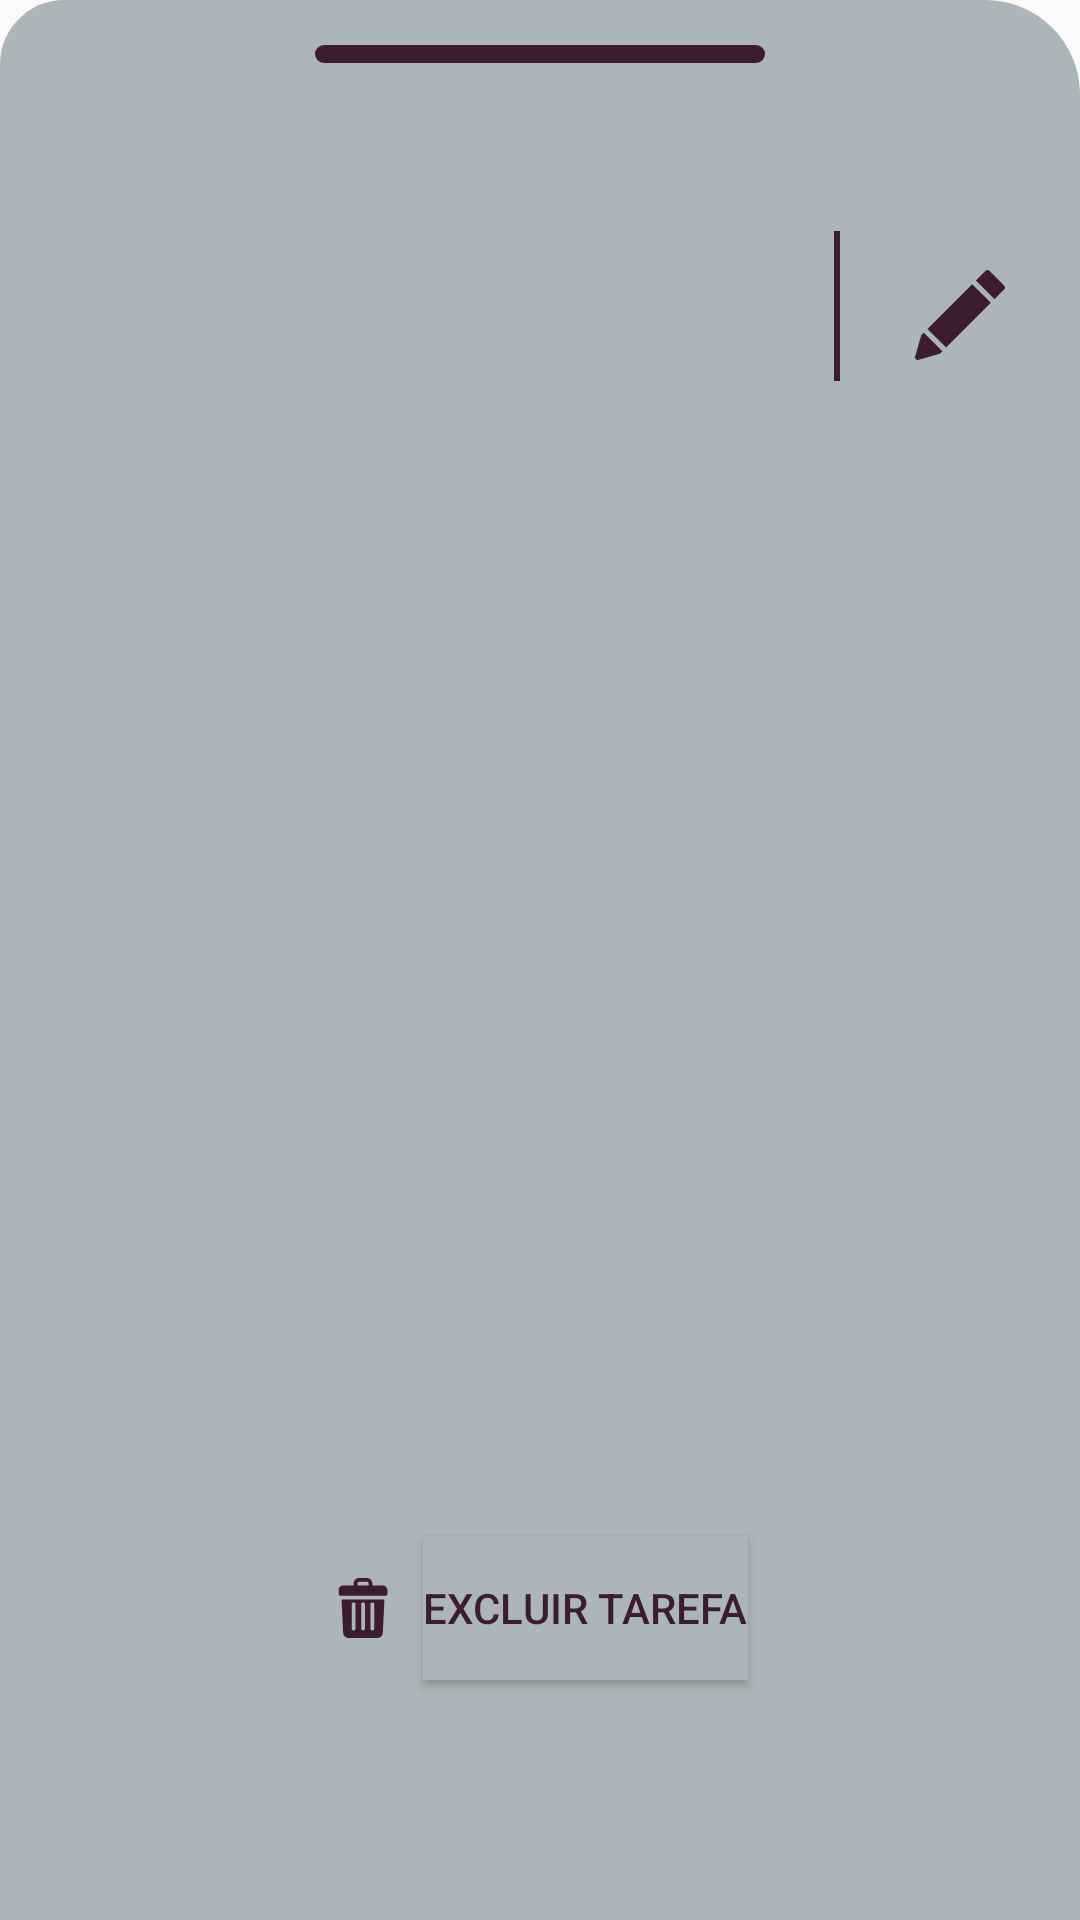

Write the Android layout XML for this screen, with the resource values it uses.
<!-- AndroidManifest.xml: application theme AppTheme -->
<!-- res/layout/activity_done_task.xml -->
<?xml version="1.0" encoding="utf-8"?>
<androidx.constraintlayout.widget.ConstraintLayout
        xmlns:android="http://schemas.android.com/apk/res/android"
        xmlns:app="http://schemas.android.com/apk/res-auto"
        xmlns:tools="http://schemas.android.com/tools"
        android:layout_marginTop="80dp"
        android:background="@drawable/layout_bg_top"
        android:backgroundTint="@color/colorAccent"
        android:layout_width="match_parent"
        android:layout_height="match_parent">

    <TextView
            android:id="@+id/txtTaskTitle"
            android:layout_width="wrap_content"
            android:layout_height="wrap_content"
            tools:text="Estudar tudo!"
            android:textStyle="bold"
            android:textSize="25sp"
            android:textColor="@color/black"
            android:layout_marginStart="30dp"
            android:layout_marginTop="70dp"
            app:layout_constraintTop_toTopOf="parent"
            app:layout_constraintStart_toStartOf="parent"/>

    <ImageView
            android:id="@+id/imgLineHorizontal"
            android:layout_width="150dp"
            android:layout_height="6dp"
            android:layout_marginTop="15dp"
            android:background="@drawable/layout_bg_small"
            android:backgroundTint="@color/colorPrimaryDark"
            app:layout_constraintTop_toTopOf="parent"
            app:layout_constraintEnd_toEndOf="parent"
            app:layout_constraintStart_toStartOf="parent"/>

    <ImageView
            android:id="@+id/imgLine"
            android:layout_width="2dp"
            android:layout_height="50dp"
            android:background="@color/colorPrimaryDark"
            android:layout_marginTop="60dp"
            android:layout_marginEnd="80dp"
            app:layout_constraintBottom_toTopOf="@+id/txtTaskDesc"
            app:layout_constraintTop_toTopOf="parent"
            app:layout_constraintEnd_toEndOf="parent"/>

    <ImageButton
            android:id="@+id/btnEdit"
            android:layout_width="50dp"
            android:layout_height="50dp"
            android:src="@drawable/ic_ferramenta_lapis"
            android:layout_marginTop="80dp"
            android:backgroundTint="@color/colorAccent"
            app:layout_constraintEnd_toEndOf="parent"
            app:layout_constraintStart_toEndOf="@+id/imgLine"
            app:layout_constraintTop_toTopOf="parent"/>
    <TextView
            android:id="@+id/txtTaskStatus"
            android:layout_width="wrap_content"
            android:layout_height="wrap_content"
            tools:text="Done"
            android:textSize="15sp"
            android:textColor="@color/black"
            android:layout_marginStart="30dp"
            app:layout_constraintTop_toBottomOf="@id/txtTaskTitle"
            app:layout_constraintStart_toStartOf="parent"/>

    <TextView
            android:id="@+id/txtTaskDesc"
            android:layout_width="350dp"
            android:layout_height="150dp"
            android:layout_marginTop="20dp"
            tools:text="Preciso estudar as matérias do MBA, bootcamp, faculdade..."
            android:gravity="start"
            app:layout_constraintEnd_toEndOf="parent"
            app:layout_constraintStart_toStartOf="parent"
            app:layout_constraintTop_toBottomOf="@+id/txtTaskStatus"
            tools:ignore="RtlSymmetry"/>

    <ImageView
            android:id="@+id/imgTrash"
            android:layout_width="wrap_content"
            android:layout_height="wrap_content"
            android:src="@drawable/ic_trash"
            android:layout_marginEnd="10dp"
            app:layout_constraintTop_toTopOf="@+id/btnExclude"
            app:layout_constraintBottom_toBottomOf="@+id/btnExclude"
            app:layout_constraintEnd_toStartOf="@+id/btnExclude"/>
    <Button
            android:id="@+id/btnExclude"
            android:layout_width="wrap_content"
            android:layout_height="wrap_content"
            android:text="@string/btnExclude"
            android:layout_marginStart="30dp"
            android:textColor="@color/colorPrimaryDark"
            android:background="@color/colorAccent"
            android:layout_marginBottom="80dp"
            app:layout_constraintEnd_toEndOf="parent"
            app:layout_constraintStart_toStartOf="parent"
            app:layout_constraintBottom_toBottomOf="parent"/>


</androidx.constraintlayout.widget.ConstraintLayout>
<!-- resources referenced by this layout -->
<resources>
  <color name="black">#000000</color>
  <color name="colorAccent">#ACB5BA</color>
  <color name="colorPrimaryDark">#3B1C32</color>
  <!-- drawable ic_ferramenta_lapis (drawable) -->
  <vector xmlns:android="http://schemas.android.com/apk/res/android"
      android:width="30dp"
      android:height="30dp"
      android:viewportWidth="512"
      android:viewportHeight="512">
    <path
        android:fillColor="@color/colorPrimaryDark"
        android:pathData="M325.3,80.547l-254.555,254.566l106.055,106.055l254.566,-254.555z"/>
    <path
        android:fillColor="@color/colorPrimaryDark"
        android:pathData="M507.606,89.165L422.747,4.307c-5.625,-5.625 -15.586,-5.625 -21.211,0L346.51,59.336l106.066,106.066l55.029,-55.026c2.813,-2.813 4.395,-6.621 4.395,-10.605S510.418,91.978 507.606,89.165z"/>
    <path
        android:fillColor="@color/colorPrimaryDark"
        android:pathData="M49.534,356.324l-10.613,10.613c-1.787,1.787 -3.105,3.999 -3.809,6.431L0.586,492.737c-1.509,5.259 -0.059,10.913 3.809,14.78c2.856,2.856 6.68,4.395 10.605,4.395c1.392,0 2.798,-0.19 4.175,-0.586l119.37,-34.526c2.432,-0.703 4.644,-2.021 6.431,-3.809l10.613,-10.613L49.534,356.324z"/>
  </vector>
  <!-- drawable ic_trash (drawable) -->
  <vector xmlns:android="http://schemas.android.com/apk/res/android"
      android:width="20dp"
      android:height="20dp"
      android:viewportWidth="512"
      android:viewportHeight="512">
    <path
        android:fillColor="@color/colorPrimaryDark"
        android:pathData="m424,64h-88v-16c0,-26.51 -21.49,-48 -48,-48h-64c-26.51,0 -48,21.49 -48,48v16h-88c-22.091,0 -40,17.909 -40,40v32c0,8.837 7.163,16 16,16h384c8.837,0 16,-7.163 16,-16v-32c0,-22.091 -17.909,-40 -40,-40zM208,48c0,-8.82 7.18,-16 16,-16h64c8.82,0 16,7.18 16,16v16h-96z"/>
    <path
        android:fillColor="@color/colorPrimaryDark"
        android:pathData="m78.364,184c-2.855,0 -5.13,2.386 -4.994,5.238l13.2,277.042c1.22,25.64 22.28,45.72 47.94,45.72h242.98c25.66,0 46.72,-20.08 47.94,-45.72l13.2,-277.042c0.136,-2.852 -2.139,-5.238 -4.994,-5.238zM320,224c0,-8.84 7.16,-16 16,-16s16,7.16 16,16v208c0,8.84 -7.16,16 -16,16s-16,-7.16 -16,-16zM240,224c0,-8.84 7.16,-16 16,-16s16,7.16 16,16v208c0,8.84 -7.16,16 -16,16s-16,-7.16 -16,-16zM160,224c0,-8.84 7.16,-16 16,-16s16,7.16 16,16v208c0,8.84 -7.16,16 -16,16s-16,-7.16 -16,-16z"/>
  </vector>
  <!-- drawable layout_bg_small (drawable) -->
  <?xml version="1.0" encoding="UTF-8"?>
  <shape xmlns:android="http://schemas.android.com/apk/res/android">
      <solid android:color="#FFFFFF"/>
      <stroke android:width="3dp"
              android:color="#B1BCBE" />
      <corners android:radius="15dp"/>
      <padding android:left="0dp"
               android:top="0dp"
               android:right="0dp"
               android:bottom="0dp" />
  </shape>
  <!-- drawable layout_bg_top (drawable) -->
  <?xml version="1.0" encoding="UTF-8"?>
  <shape xmlns:android="http://schemas.android.com/apk/res/android">
      <solid android:color="#FFFFFF"/>
      <stroke android:width="3dp"
              android:color="#B1BCBE" />
  
      <corners android:bottomRightRadius="0dp"
               android:bottomLeftRadius="0dp"
               android:topLeftRadius="20dp"
               android:topRightRadius="30dp"/>
  
      <padding android:left="0dp"
               android:top="0dp"
               android:right="0dp"
               android:bottom="0dp" />
  </shape>
  <string name="btnExclude">Excluir tarefa</string>
  <style name="AppTheme" parent="Theme.AppCompat.Light.DarkActionBar">
          
          <item name="colorPrimary">@color/colorPrimaryDark</item>
          <item name="colorPrimaryDark">@color/colorPrimaryDark</item>
          <item name="colorAccent">@color/colorAccent</item>
      </style>
</resources>
